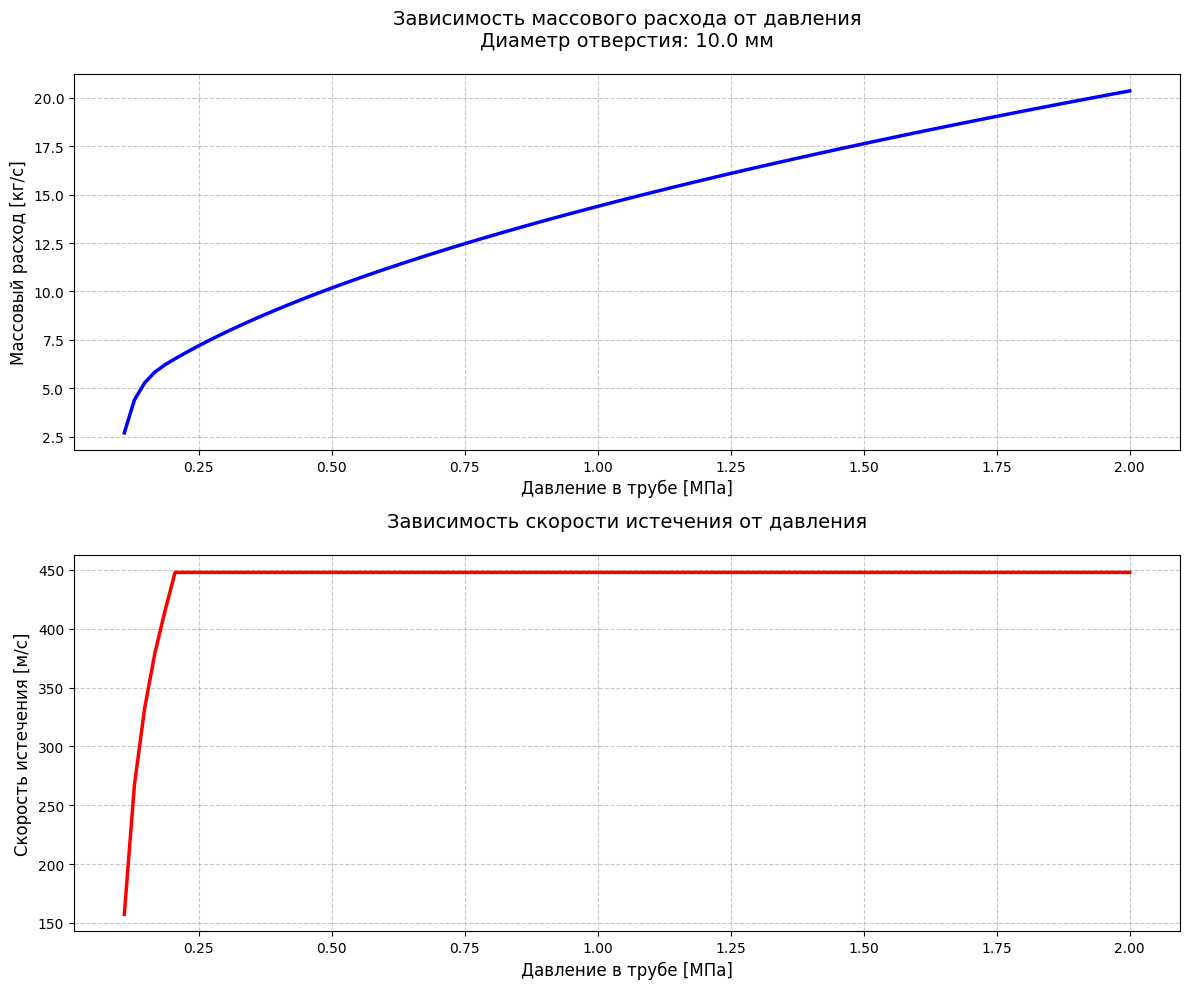
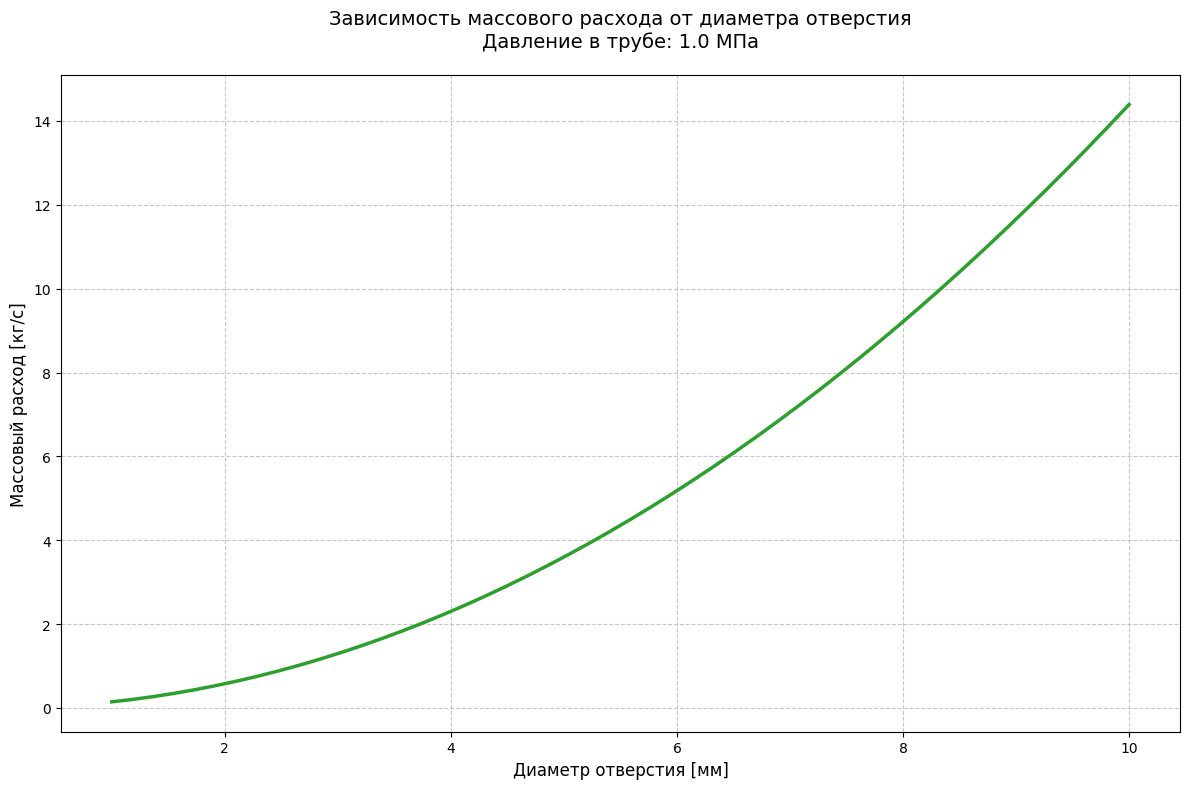

These charts were generated, in order, by the following Python code:
import numpy as np
from scipy.optimize import fsolve
import matplotlib

matplotlib.use('Agg')
import matplotlib.pyplot as plt

# Константы
P_ATM = 101325  # Атмосферное давление [Па]


class GasLeakModel:
    def __init__(self, gas_properties):
        """
        Инициализация модели истечения газа

        Parameters:
        gas_properties (dict): Свойства газа
            - k: показатель адиабаты
            - R: газовая постоянная [Дж/(кг·К)]
            - T_C: температура газа [°C]
            - M: молярная масса [кг/моль]
        """
        self.k = gas_properties['k']
        self.R = gas_properties['R']
        # Перевод температуры из °C в K
        self.T = gas_properties['T_C'] + 273.15
        self.M = gas_properties['M']

    def critical_pressure_ratio(self):
        """Расчет критического отношения давлений"""
        return (2 / (self.k + 1)) ** (self.k / (self.k - 1))

    def mass_flow_rate(self, P1_MPa, D_mm, discharge_coef=0.61):
        """
        Расчет массового расхода газа через отверстие

        Parameters:
        P1_MPa (float): Давление в трубе [МПа]
        D_mm (float): Диаметр отверстия [мм]
        discharge_coef (float): Коэффициент истечения

        Returns:
        float: Массовый расход [кг/с]
        """
        # Конвертация давления в Па и диаметра в м
        P1 = P1_MPa * 1e6
        D_m = D_mm / 1000.0
        P2 = P_ATM

        A = np.pi * (D_m / 2) ** 2

        pr_crit = self.critical_pressure_ratio()
        pr = P2 / P1

        if pr <= pr_crit:  # Критическое истечение
            pr = pr_crit

        # Формула для расчета массового расхода
        if pr < 1:  # Проверка физического смысла
            term1 = 2 * self.k / (self.k - 1)
            term2 = (pr ** (2 / self.k) - pr ** ((self.k + 1) / self.k))
            G = discharge_coef * A * np.sqrt(self.k * P1 * self.R * self.T * term1 * term2)
            return G
        else:
            return 0

    def velocity(self, P1_MPa):
        """
        Расчет скорости истечения газа

        Parameters:
        P1_MPa (float): Давление в трубе [МПа]

        Returns:
        float: Скорость истечения [м/с]
        """
        # Конвертация давления в Па
        P1 = P1_MPa * 1e6
        P2 = P_ATM

        if P2 >= P1:  # Нет истечения при обратном перепаде давления
            return 0

        pr = P2 / P1
        pr_crit = self.critical_pressure_ratio()

        if pr <= pr_crit:
            # Критический режим - скорость равна местной скорости звука
            v = np.sqrt(self.k * self.R * self.T)
        else:
            # Докритический режим
            v = np.sqrt(2 * self.k / (self.k - 1) * self.R * self.T * (1 - pr ** ((self.k - 1) / self.k)))

        return v

    def plot_pressure_dependence(self, D_mm, P1_range_MPa):
        """
        Построение графиков зависимости расхода и скорости от давления в трубе

        Parameters:
        D_mm (float): Диаметр отверстия [мм]
        P1_range_MPa (array): Массив значений давления в трубе [МПа]
        """
        plt.style.use('default')
        plt.rcParams['grid.linestyle'] = '--'
        plt.rcParams['grid.alpha'] = 0.5

        mass_flows = [self.mass_flow_rate(P1, D_mm) for P1 in P1_range_MPa]
        velocities = [self.velocity(P1) for P1 in P1_range_MPa]

        fig, (ax1, ax2) = plt.subplots(2, 1, figsize=(12, 10))

        # График массового расхода
        ax1.plot(P1_range_MPa, mass_flows, 'b-', linewidth=2.5)
        ax1.set_xlabel('Давление в трубе [МПа]', fontsize=12)
        ax1.set_ylabel('Массовый расход [кг/с]', fontsize=12)
        ax1.grid(True, linestyle='--', alpha=0.7)
        ax1.set_title(f'Зависимость массового расхода от давления\nДиаметр отверстия: {D_mm} мм',
                      fontsize=14, pad=20)

        # График скорости
        ax2.plot(P1_range_MPa, velocities, 'r-', linewidth=2.5)
        ax2.set_xlabel('Давление в трубе [МПа]', fontsize=12)
        ax2.set_ylabel('Скорость истечения [м/с]', fontsize=12)
        ax2.grid(True, linestyle='--', alpha=0.7)
        ax2.set_title('Зависимость скорости истечения от давления',
                      fontsize=14, pad=20)

        plt.tight_layout()
        plt.savefig('pressure_dependence.png', dpi=300, bbox_inches='tight')
        plt.close()

    def plot_diameter_dependence(self, P1_MPa, D_range):
        """
        Построение графика зависимости расхода от диаметра отверстия

        Parameters:
        P1_MPa (float): Давление в трубе [МПа]
        D_range (array): Массив значений диаметра [мм]
        """
        plt.style.use('default')
        plt.rcParams['grid.linestyle'] = '--'
        plt.rcParams['grid.alpha'] = 0.5

        mass_flows = [self.mass_flow_rate(P1_MPa, D) for D in D_range]

        fig, ax = plt.subplots(figsize=(12, 8))
        ax.plot(D_range, mass_flows, color='#2ca02c', linewidth=2.5)
        ax.set_xlabel('Диаметр отверстия [мм]', fontsize=12)
        ax.set_ylabel('Массовый расход [кг/с]', fontsize=12)
        ax.grid(True, linestyle='--', alpha=0.7)
        ax.set_title(f'Зависимость массового расхода от диаметра отверстия\nДавление в трубе: {P1_MPa:.1f} МПа',
                     fontsize=14, pad=20)

        plt.tight_layout()
        plt.savefig('diameter_dependence.png', dpi=300, bbox_inches='tight')
        plt.close()


# Пример использования
if __name__ == "__main__":
    # Свойства метана при нормальных условиях
    methane_properties = {
        'k': 1.32,  # Показатель адиабаты
        'R': 518.3,  # Газовая постоянная [Дж/(кг·К)]
        'T_C': 20,  # Температура [°C]
        'M': 0.016  # Молярная масса [кг/моль]
    }

    # Создание модели
    model = GasLeakModel(methane_properties)

    # Параметры утечки
    P1 = 1.0  # Давление в трубе [МПа]
    D = 10.0  # Диаметр отверстия [мм]

    # Расчет и вывод параметров
    pr_crit = model.critical_pressure_ratio()
    mass_flow = model.mass_flow_rate(P1, D)
    velocity = model.velocity(P1)

    print(f"Диаметр отверстия: {D:.1f} мм")
    print(f"Температура газа: {methane_properties['T_C']:.1f} °C")
    print(f"Давление в трубе: {P1:.1f} МПа")
    print(f"Атмосферное давление: {P_ATM / 1000:.1f} кПа")
    print(f"Критическое отношение давлений: {pr_crit:.3f}")
    print(f"Текущее отношение давлений P2/P1: {(P_ATM / (P1 * 1e6)):.3f}")
    print(f"Массовый расход газа: {mass_flow:.4f} кг/с")
    print(f"Скорость истечения: {velocity:.1f} м/с")

    # Построение графиков
    # График зависимости от давления
    P1_range = np.linspace(0.11, 2.0, 100)  # Давление от 0.11 до 2 МПа
    model.plot_pressure_dependence(D, P1_range)

    # График зависимости от диаметра
    D_range = np.linspace(1, 10, 50)
    model.plot_diameter_dependence(P1, D_range)
